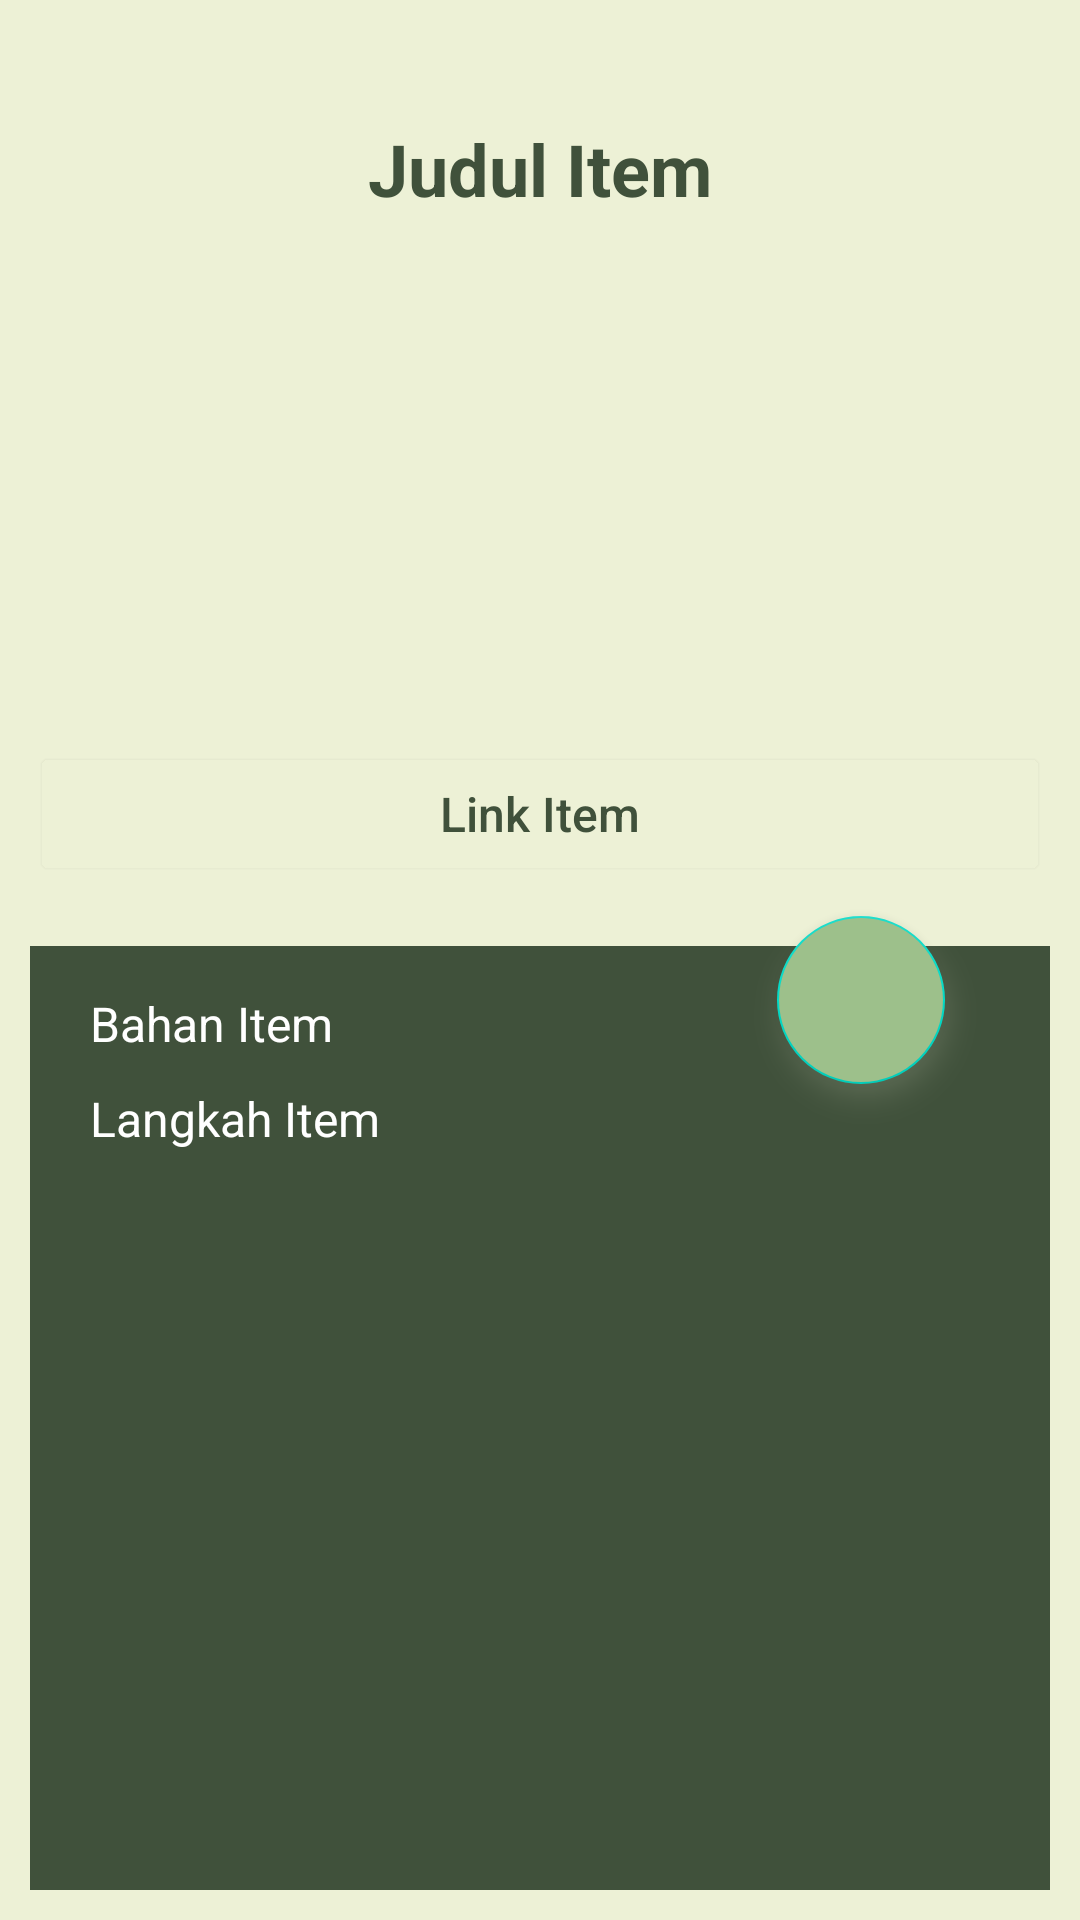

Reconstruct the res/layout file that produces this screen, plus the resources it refers to.
<!-- AndroidManifest.xml: application theme Theme.InorganicWasteCraftingApp -->
<!-- res/layout/activity_detail_item.xml -->
<?xml version="1.0" encoding="utf-8"?>
<RelativeLayout xmlns:android="http://schemas.android.com/apk/res/android"
    xmlns:app="http://schemas.android.com/apk/res-auto"
    xmlns:tools="http://schemas.android.com/tools"
    android:layout_width="match_parent"
    android:layout_height="match_parent"
    android:background="@color/green_01"
    tools:context=".DetailItemActivity">

    <TextView
        android:id="@+id/tv_detail_item_judul"
        android:layout_width="match_parent"
        android:layout_height="wrap_content"
        android:layout_marginTop="40dp"
        android:text="@string/detail_item_judul"
        android:textAlignment="center"
        android:textColor="@color/green_04"
        android:textSize="24sp"
        android:textStyle="bold" />

    <ImageView
        android:id="@+id/iv_detail_item_gambar"
        android:layout_width="220dp"
        android:layout_height="145dp"
        android:layout_below="@id/tv_detail_item_judul"
        android:layout_centerHorizontal="true"
        android:layout_marginTop="20dp"
        android:contentDescription="@string/foto_item"
        tools:src="@tools:sample/backgrounds/scenic" />

    <Button
        android:id="@+id/btn_detail_item_link"
        android:layout_width="match_parent"
        android:layout_height="wrap_content"
        android:layout_below="@id/iv_detail_item_gambar"
        android:layout_margin="10dp"
        android:outlineSpotShadowColor="@color/green_01"
        android:backgroundTint="@color/green_01"
        android:text="@string/detail_item_link"
        android:textAllCaps="false"
        android:textColor="@color/green_04"
        android:textAlignment="center"
        android:textSize="16sp" />

    <com.google.android.material.floatingactionbutton.FloatingActionButton
        android:id="@+id/btn_detail_add_favorite"
        android:layout_width="wrap_content"
        android:layout_height="wrap_content"
        android:layout_below="@id/btn_detail_item_link"
        android:layout_alignParentEnd="true"
        android:layout_marginEnd="45dp"
        android:backgroundTint="@color/green_02"
        android:contentDescription="@string/favorite"
        android:outlineSpotShadowColor="@color/green_01"
        app:fabSize="normal"
        app:srcCompat="@drawable/ic_baseline_bookmark_outline_green01_24"
        tools:targetApi="p" />

    <ScrollView
        android:layout_width="match_parent"
        android:layout_height="match_parent"
        android:layout_margin="10dp"
        android:background="@color/green_04"
        android:layout_below="@id/btn_detail_item_link"
        tools:ignore="ScrollViewCount">

        <RelativeLayout
            android:layout_width="match_parent"
            android:layout_height="match_parent">

            <TextView
                android:id="@+id/tv_detail_item_bahan"
                android:layout_width="match_parent"
                android:layout_height="wrap_content"
                android:layout_marginHorizontal="20dp"
                android:layout_marginTop="15dp"
                android:text="@string/detail_item_bahan"
                android:textAlignment="viewStart"
                android:textColor="@color/white"
                android:textSize="16sp" />

            <TextView
                android:id="@+id/tv_detail_item_langkah"
                android:layout_width="match_parent"
                android:layout_height="wrap_content"
                android:layout_below="@id/tv_detail_item_bahan"
                android:layout_marginHorizontal="20dp"
                android:layout_marginTop="10dp"
                android:text="@string/detail_item_langkah"
                android:textAlignment="viewStart"
                android:textColor="@color/white"
                android:textSize="16sp" />
        </RelativeLayout>
    </ScrollView>

    <ProgressBar
        android:id="@+id/progress_bar_detail_item"
        style="?android:attr/progressBarStyle"
        android:layout_width="wrap_content"
        android:layout_height="wrap_content"
        android:layout_centerInParent="true"
        android:visibility="gone"
        app:layout_constraintBottom_toBottomOf="parent"
        app:layout_constraintEnd_toEndOf="parent"
        app:layout_constraintStart_toStartOf="parent"
        app:layout_constraintTop_toTopOf="parent"
        tools:visibility="visible" />
</RelativeLayout>
<!-- resources referenced by this layout -->
<resources>
  <color name="green_01">#EDF1D6</color>
  <color name="green_02">#9DC08B</color>
  <color name="green_04">#40513B</color>
  <color name="white">#FFFFFFFF</color>
  <string name="detail_item_bahan">Bahan Item</string>
  <string name="detail_item_judul">Judul Item</string>
  <string name="detail_item_langkah">Langkah Item</string>
  <string name="detail_item_link">Link Item</string>
  <string name="favorite">Favorite</string>
  <string name="foto_item">Foto Item</string>
  <style name="Theme.InorganicWasteCraftingApp" parent="Base.Theme.InorganicWasteCraftingApp" />
  <style name="Base.Theme.InorganicWasteCraftingApp" parent="Theme.MaterialComponents.DayNight.DarkActionBar">
          
          <item name="colorPrimary">@color/green_04</item>
          <item name="colorOnPrimary">@color/green_01</item>
          <item name="android:textColorPrimary">@color/green_01</item>
          <item name="android:textColorSecondary">@color/green_01</item>
          <item name="titleTextColor">@color/green_04</item>
      </style>
</resources>
